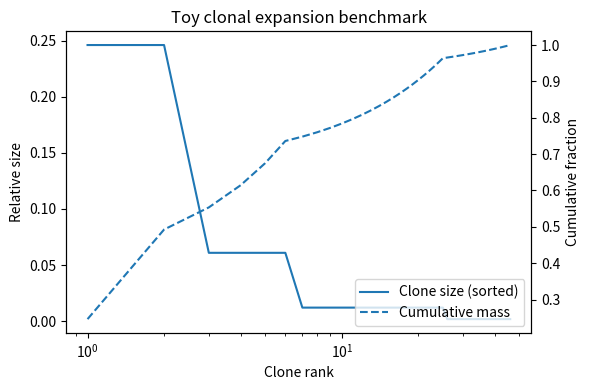

Reproduce this figure in Python.
"""
simulations/clonal_benchmark.py

Toy clonal expansion benchmark on synthetic CDR3 sequences.

This script:
- loads or generates CDR3 sequences via `data/sample_cdr3.csv`,
- selects a dominant length subset,
- simulates repeated antigen exposures where higher-affinity clones
  undergo stronger expansion,
- reports how concentrated the final clone size distribution becomes
  (e.g., what fraction of the total population is carried by the top 1/5/10%).

This is a cartoon of immune clonal expansion, intended to mirror the
"weight boosting" used in the BA-QEC decoder.
"""

import csv
import random
from pathlib import Path
from typing import List

import matplotlib.pyplot as plt
import numpy as np

DATA_PATH = Path("data") / "sample_cdr3.csv"
RESULTS_PATH = Path("results") / "clonal_expansion_benchmark.png"

AMINO_ALPHABET = "ACDEFGHIKLMNPQRSTVWY"


def generate_synthetic_cdr3(n: int = 200, length_range=(12, 16)) -> List[str]:
    sequences = []
    for _ in range(n):
        L = random.randint(*length_range)
        seq = "".join(random.choice(AMINO_ALPHABET) for _ in range(L))
        sequences.append(seq)
    return sequences


def ensure_dataset() -> List[str]:
    if DATA_PATH.exists():
        sequences = []
        with DATA_PATH.open() as f:
            reader = csv.DictReader(f)
            for row in reader:
                sequences.append(row["cdr3aa"])
        print(f"Loaded {len(sequences)} CDR3 sequences from {DATA_PATH}")
        return sequences

    sequences = generate_synthetic_cdr3()
    DATA_PATH.parent.mkdir(parents=True, exist_ok=True)
    with DATA_PATH.open("w", newline="") as f:
        writer = csv.writer(f)
        writer.writerow(["cdr3aa"])
        for s in sequences:
            writer.writerow([s])
    print(f"No dataset found; generated {len(sequences)} synthetic CDR3 sequences at {DATA_PATH}")
    return sequences


def hamming(a: str, b: str) -> int:
    assert len(a) == len(b)
    return sum(1 for x, y in zip(a, b) if x != y)


def pick_same_length_subset(sequences: List[str]) -> List[str]:
    lengths, counts = np.unique([len(s) for s in sequences], return_counts=True)
    dominant_len = lengths[np.argmax(counts)]
    same_len = [s for s in sequences if len(s) == dominant_len]
    print(f"Using {len(same_len)} sequences of length {dominant_len} aa for clonal benchmark.")
    return same_len


def simulate_clonal_expansion(sequences: List[str], n_rounds: int = 10, seed: int = 0):
    rng = np.random.default_rng(seed)
    L = len(sequences[0])

    # Pick one random "antigen" epitope
    antigen = "".join(rng.choice(list(AMINO_ALPHABET)) for _ in range(L))

    # Hamming distances and affinities
    dists = np.array([hamming(s, antigen) for s in sequences])
    # Convert to [0,1]: higher affinity for smaller distance
    affinities = 1.0 - dists / L

    # Initial clone sizes
    sizes = np.ones(len(sequences), dtype=float)

    # Expansion parameters
    gamma = 3.0  # strength of expansion
    for _ in range(n_rounds):
        # Simple multiplicative update with global normalisation
        growth = 1.0 + gamma * np.clip(affinities, 0.0, 1.0)
        sizes *= growth
        sizes /= sizes.sum()  # keep total mass ~1

    return sizes, affinities


def summarise_distribution(sizes: np.ndarray):
    sorted_sizes = np.sort(sizes)[::-1]
    cum_sizes = np.cumsum(sorted_sizes)

    n = len(sorted_sizes)

    def frac_top(k_frac):
        k = max(1, int(n * k_frac))
        return cum_sizes[k - 1]

    print("\nFinal clone size concentration:")
    print(f"- Top 1% of clones carry   ~{frac_top(0.01)*100:5.1f}% of total mass")
    print(f"- Top 5% of clones carry   ~{frac_top(0.05)*100:5.1f}% of total mass")
    print(f"- Top 10% of clones carry  ~{frac_top(0.10)*100:5.1f}% of total mass")

    return sorted_sizes, cum_sizes


def plot_distribution(sorted_sizes: np.ndarray, cum_sizes: np.ndarray):
    RESULTS_PATH.parent.mkdir(parents=True, exist_ok=True)

    fig, ax1 = plt.subplots(figsize=(6, 4))
    x = np.arange(1, len(sorted_sizes) + 1)

    ax1.plot(x, sorted_sizes, label="Clone size (sorted)")
    ax1.set_xlabel("Clone rank")
    ax1.set_ylabel("Relative size")

    ax2 = ax1.twinx()
    ax2.plot(x, cum_sizes, linestyle="--", label="Cumulative mass")
    ax2.set_ylabel("Cumulative fraction")

    ax1.set_xscale("log")
    ax1.set_title("Toy clonal expansion benchmark")

    # Combine legends
    lines, labels = ax1.get_legend_handles_labels()
    lines2, labels2 = ax2.get_legend_handles_labels()
    ax1.legend(lines + lines2, labels + labels2, loc="lower right")

    fig.tight_layout()
    fig.savefig(RESULTS_PATH, dpi=200)
    print(f"Saved clonal expansion figure to {RESULTS_PATH}")


def main():
    sequences = ensure_dataset()
    same_len = pick_same_length_subset(sequences)
    sizes, _ = simulate_clonal_expansion(same_len)
    sorted_sizes, cum_sizes = summarise_distribution(sizes)
    plot_distribution(sorted_sizes, cum_sizes)


if __name__ == "__main__":
    main()
